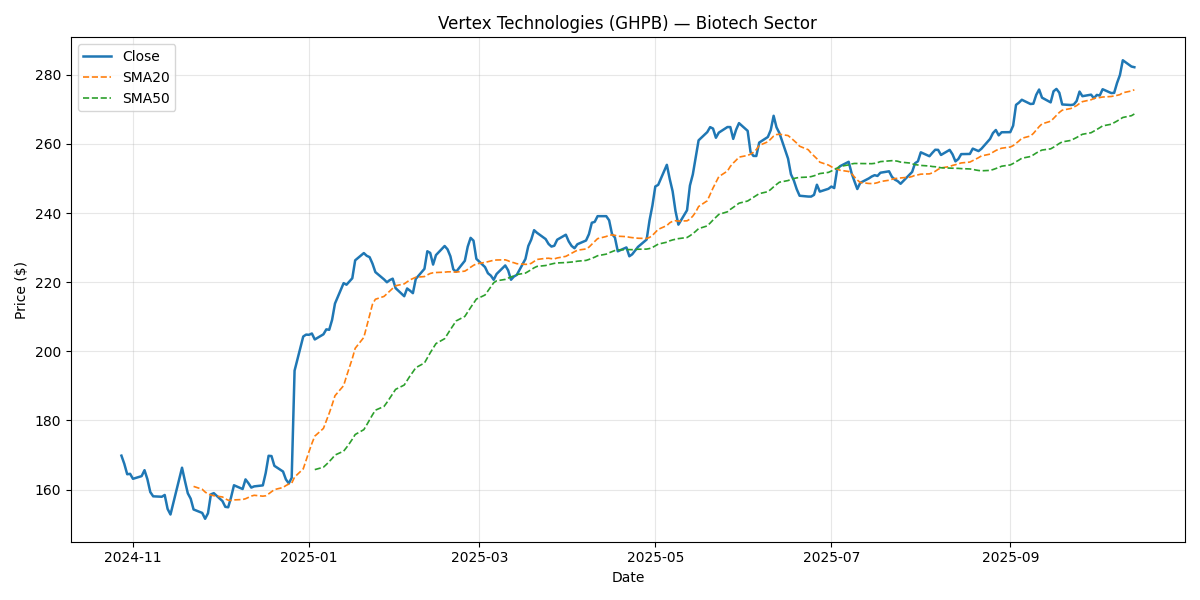

Source data for this figure (header and first rows):
Date, Close, Return, SMA20, SMA50, Vol20, Volume, Sector
2024-10-28, 169.8, , , , , 3288347, Biotech
2024-10-29, 167.4, -0.014, , , , 1620333, Biotech
2024-10-30, 164.4, -0.01793, , , , 1979829, Biotech
2024-10-31, 164.6, 0.0007336, , , , 2665747, Biotech
2024-11-01, 163.1, -0.008758, , , , 1659893, Biotech
2024-11-04, 163.9, 0.004741, , , , 2140144, Biotech
2024-11-05, 165.6, 0.01051, , , , 2155150, Biotech
2024-11-06, 163, -0.01573, , , , 1962978, Biotech
2024-11-07, 159.3, -0.02282, , , , 2255140, Biotech
2024-11-08, 158.1, -0.007771, , , , 1835725, Biotech
2024-11-11, 157.9, -0.0007775, , , , 2733779, Biotech
2024-11-12, 158.4, 0.003251, , , , 1959895, Biotech
2024-11-13, 154.4, -0.02546, , , , 2208501, Biotech
2024-11-14, 152.8, -0.01047, , , , 2301424, Biotech
2024-11-15, 156.2, 0.02212, , , , 1961127, Biotech
2024-11-18, 166.3, 0.06503, , , , 2058969, Biotech
2024-11-19, 162.5, -0.02283, , , , 2321756, Biotech
2024-11-20, 158.9, -0.02215, , , , 2627827, Biotech
2024-11-21, 157.4, -0.009831, , , , 2804546, Biotech
2024-11-22, 154.2, -0.01982, 160.9, , , 1859277, Biotech
2024-11-25, 153.2, -0.006478, 160.1, , 0.3278, 1222858, Biotech
2024-11-26, 151.5, -0.01108, 159.3, , 0.3269, 1693170, Biotech
2024-11-27, 153.2, 0.01057, 158.7, , 0.3273, 1916862, Biotech
2024-11-28, 158.6, 0.03565, 158.4, , 0.3554, 3703667, Biotech
2024-11-29, 159, 0.00226, 158.2, , 0.3546, 2164261, Biotech
2024-12-02, 156.7, -0.01435, 157.9, , 0.3569, 1847906, Biotech
2024-12-03, 155, -0.0107, 157.3, , 0.355, 2687134, Biotech
2024-12-04, 154.9, -0.000854, 156.9, , 0.3519, 2452141, Biotech
2024-12-05, 157.8, 0.0188, 156.9, , 0.3507, 2276877, Biotech
2024-12-06, 161.2, 0.02192, 157, , 0.358, 1794421, Biotech
2024-12-09, 160.2, -0.006724, 157.1, , 0.3591, 2113784, Biotech
2024-12-10, 162.9, 0.01737, 157.4, , 0.3638, 2753187, Biotech
2024-12-11, 161.9, -0.006677, 157.7, , 0.3511, 1617818, Biotech
2024-12-12, 160.6, -0.007911, 158.1, , 0.35, 2325293, Biotech
2024-12-13, 160.9, 0.002161, 158.4, , 0.3424, 3391725, Biotech
2024-12-16, 161.2, 0.00178, 158.1, , 0.2478, 1701980, Biotech
2024-12-17, 164.8, 0.02236, 158.2, , 0.248, 1522895, Biotech
2024-12-18, 169.8, 0.03009, 158.8, , 0.2531, 1558122, Biotech
2024-12-19, 169.7, -0.0004736, 159.4, , 0.2487, 1368732, Biotech
2024-12-20, 166.9, -0.01664, 160, , 0.2449, 1890715, Biotech
2024-12-23, 165.2, -0.009893, 160.6, , 0.2472, 2188787, Biotech
2024-12-24, 162.9, -0.01387, 161.2, , 0.2496, 2621585, Biotech
2024-12-25, 161.8, -0.007015, 161.6, , 0.251, 2462601, Biotech
2024-12-26, 163.4, 0.0101, 161.8, , 0.2214, 2284290, Biotech
2024-12-27, 194.4, 0.1896, 163.6, , 0.7034, 2101224, Biotech
2024-12-30, 204.3, 0.05076, 166, , 0.7103, 1562275, Biotech
2024-12-31, 204.8, 0.002689, 168.5, , 0.7056, 2146910, Biotech
2025-01-01, 204.8, -0.000275, 171, , 0.7055, 2565565, Biotech
2025-01-02, 205.2, 0.001862, 173.3, , 0.7068, 2749387, Biotech
2025-01-03, 203.4, -0.008429, 175.5, 165.8, 0.7105, 2544274, Biotech
2025-01-06, 204.9, 0.007337, 177.7, 166.5, 0.7072, 2055801, Biotech
2025-01-07, 206.4, 0.006979, 179.9, 167.3, 0.7074, 1939908, Biotech
2025-01-08, 206.2, -0.0005819, 182.1, 168.1, 0.7055, 1857485, Biotech
2025-01-09, 209.1, 0.01392, 184.5, 169, 0.7011, 1451224, Biotech
2025-01-10, 213.8, 0.02256, 187.2, 170, 0.7002, 2288874, Biotech
2025-01-13, 219.7, 0.02763, 190.1, 171.1, 0.6997, 2260906, Biotech
2025-01-14, 219.3, -0.002097, 192.8, 172.2, 0.7023, 1753707, Biotech
2025-01-15, 220.2, 0.004272, 195.3, 173.3, 0.7011, 1937988, Biotech
2025-01-16, 221.1, 0.004253, 197.9, 174.6, 0.7, 2509648, Biotech
2025-01-17, 226.3, 0.02346, 200.9, 175.9, 0.691, 1909070, Biotech
... 192 more rows
